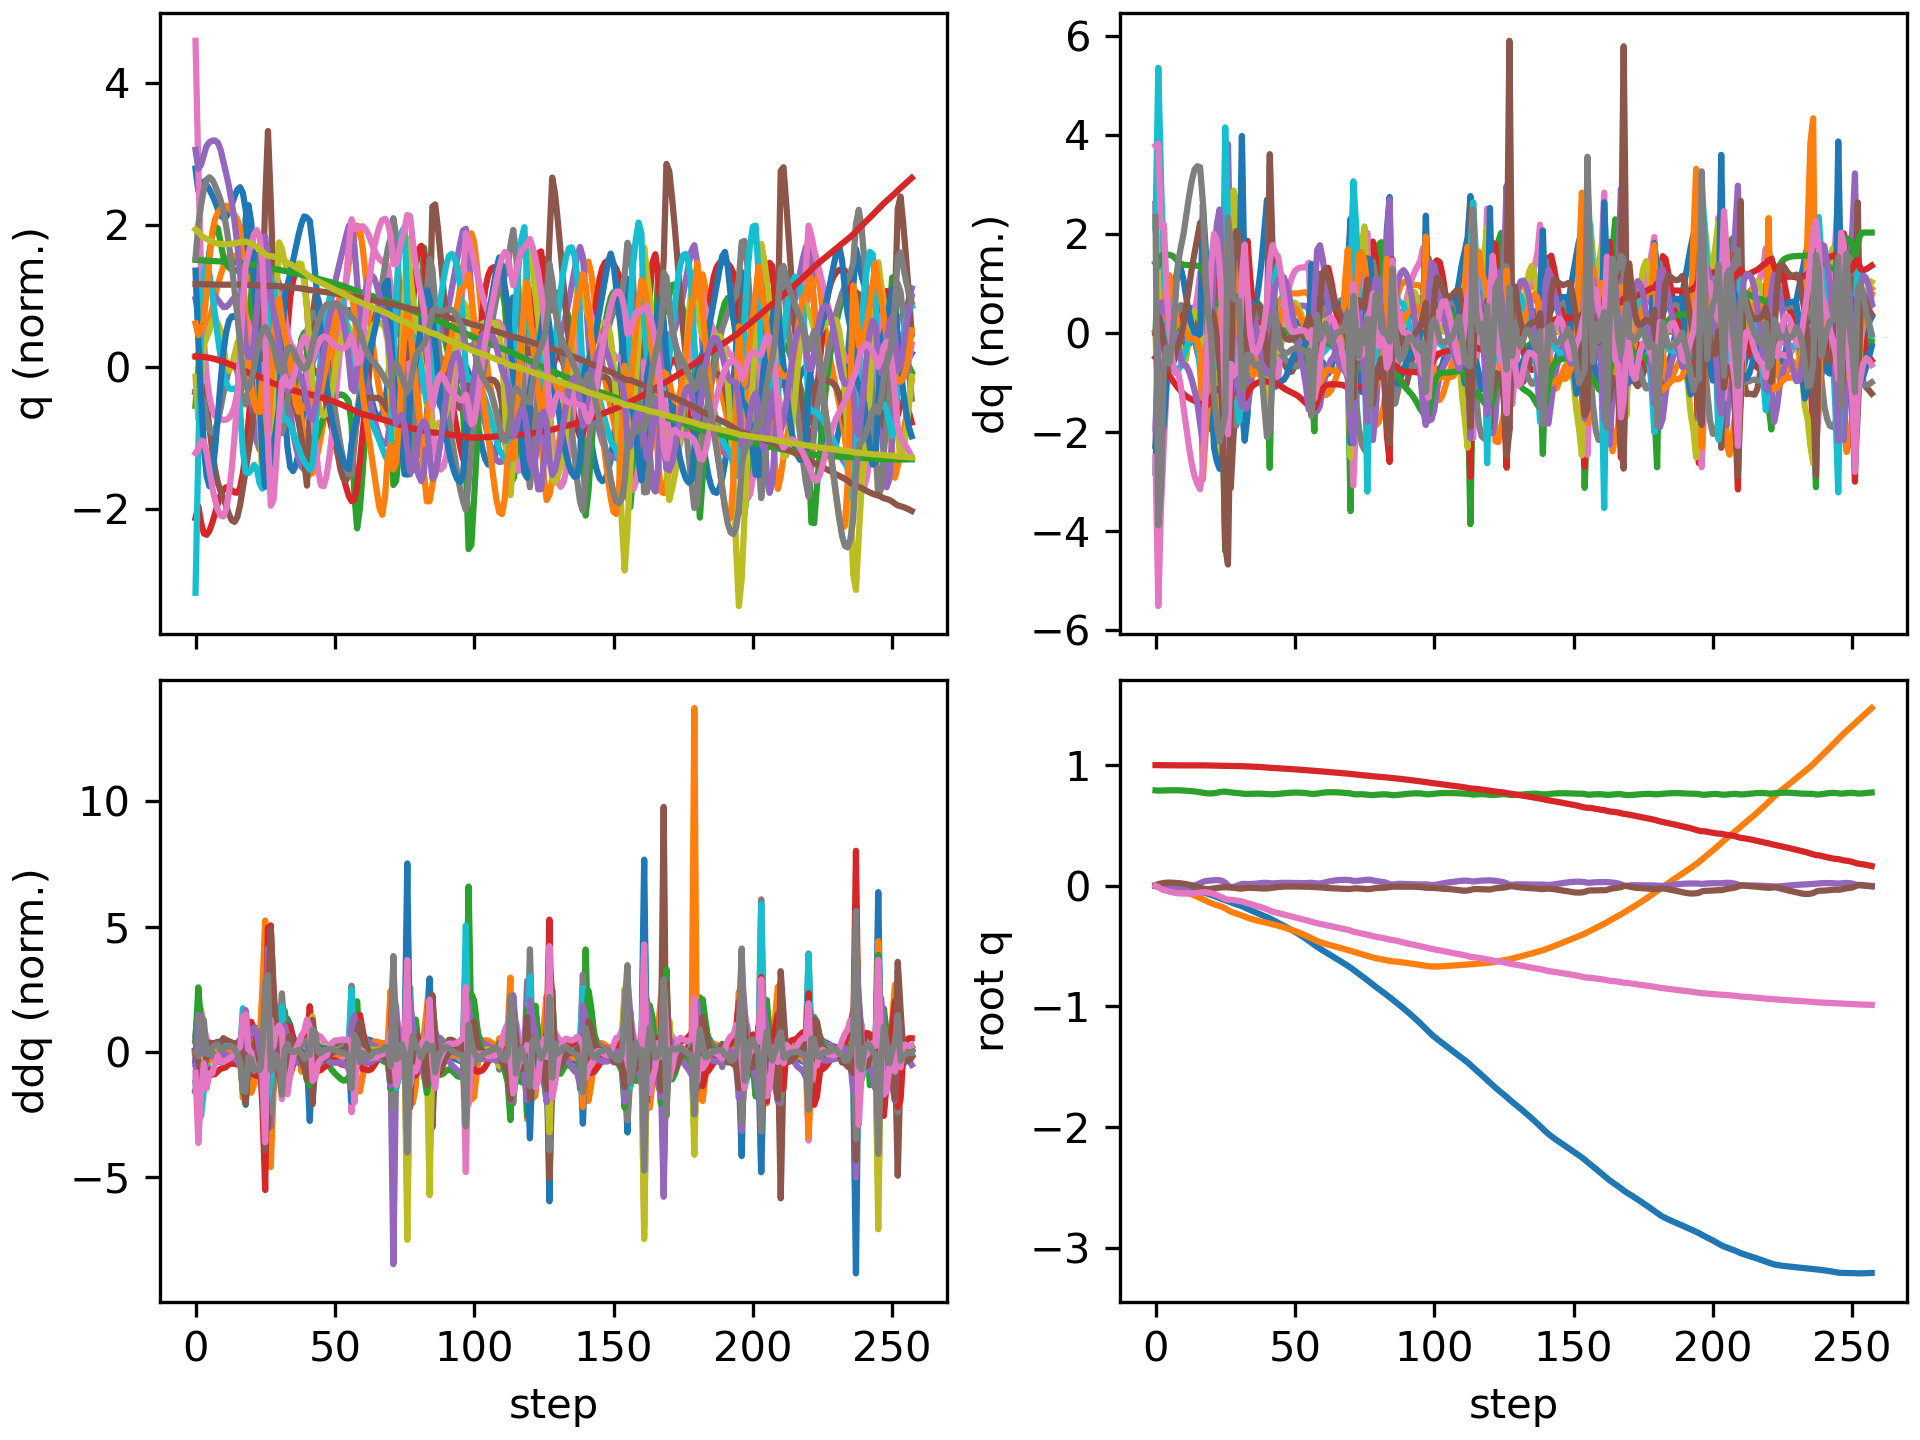

The data file committed next to this chart (first rows):
floating_base_joint_x, floating_base_joint_y, floating_base_joint_z, floating_base_joint_qw, floating_base_joint_qx, floating_base_joint_qy, floating_base_joint_qz, left_hip_pitch_joint_q, left_hip_roll_joint_q, left_hip_yaw_joint_q, left_knee_joint_q, left_ankle_pitch_joint_q, left_ankle_roll_joint_q, right_hip_pitch_joint_q, right_hip_roll_joint_q, right_hip_yaw_joint_q, right_knee_joint_q, right_ankle_pitch_joint_q, right_ankle_roll_joint_q, floating_base_joint_vx, floating_base_joint_vy, floating_base_joint_vz, floating_base_joint_wx, floating_base_joint_wy
-0.002742, 8.737507702648877e-10, 0.7906, 1, 1.597928729102787e-08, 0.005811, -4.862312507598205e-09, -0.05757, -0.0006897, -0.002978, 0.1257, -0.07618, 2.7516392895085615e-05, -0.05757, 0.0006893, 0.002978, 0.1257, -0.07618, -2.7555718382952283e-05, -0.162, -1.3815040528913289e-07, -0.2089, -6.422664153380801e-07, 0.6749
-0.006953, -0.0003384, 0.7883, 0.9998, 0.000849, 0.01418, -0.01119, -0.08774, 0.004017, 0.01603, 0.1558, -0.09984, 0.004428, -0.1984, -0.009014, -0.02842, 0.4486, -0.2003, -0.01051, -0.1845, -0.04045, -0.02936, 0.1575, 0.6828
-0.009812, -0.001625, 0.7888, 0.9995, 0.002621, 0.01928, -0.02578, -0.0788, 0.01006, 0.04454, 0.1141, -0.07397, 0.006734, -0.3174, -0.005143, 0.001666, 0.7156, -0.2998, -0.006396, -0.1111, -0.09251, 0.06196, 0.09151, 0.366
-0.01223, -0.003808, 0.79, 0.9991, 0.002427, 0.02321, -0.03518, -0.0752, 0.0193, 0.06045, 0.08624, -0.052, 0.003313, -0.3918, -0.01124, 0.02696, 0.8476, -0.3883, 0.003216, -0.1234, -0.1246, 0.06066, -0.1095, 0.3758
-0.01448, -0.006766, 0.7911, 0.9988, 8.014921346539133e-05, 0.02569, -0.04128, -0.08038, 0.03369, 0.06867, 0.08309, -0.04389, -0.008673, -0.4329, -0.03112, 0.03218, 0.873, -0.4401, 0.02847, -0.105, -0.1657, 0.04502, -0.2994, 0.1229
-0.01662, -0.0106, 0.7915, 0.9985, -0.003648, 0.02631, -0.04769, -0.08634, 0.05345, 0.07929, 0.09328, -0.05007, -0.02676, -0.4558, -0.04456, 0.03753, 0.8456, -0.4574, 0.05809, -0.1072, -0.21, 0.007697, -0.3597, -0.02211
-0.01886, -0.01535, 0.7917, 0.9982, -0.00717, 0.02568, -0.05384, -0.09397, 0.0741, 0.088, 0.1131, -0.0605, -0.04394, -0.4697, -0.04807, 0.04515, 0.8022, -0.4371, 0.08156, -0.1132, -0.2574, 0.006076, -0.2852, -0.136
-0.02131, -0.02103, 0.7917, 0.9979, -0.009945, 0.02421, -0.05855, -0.1026, 0.09361, 0.0929, 0.137, -0.06974, -0.05818, -0.4769, -0.04476, 0.04613, 0.7555, -0.3927, 0.09374, -0.128, -0.3037, -0.005983, -0.2083, -0.1877
-0.02414, -0.02762, 0.7915, 0.9978, -0.01197, 0.02251, -0.06146, -0.1129, 0.1114, 0.09179, 0.1624, -0.07761, -0.0685, -0.4794, -0.03459, 0.04302, 0.7054, -0.3342, 0.09942, -0.1506, -0.347, -0.02421, -0.1331, -0.1827
-0.02732, -0.035, 0.7906, 0.9977, -0.01316, 0.0205, -0.06311, -0.122, 0.127, 0.0844, 0.1846, -0.08526, -0.07494, -0.4805, -0.0191, 0.03766, 0.659, -0.2728, 0.1031, -0.1649, -0.3846, -0.05943, -0.0545, -0.2328
-0.03068, -0.04308, 0.7892, 0.9977, -0.01339, 0.01766, -0.06426, -0.1251, 0.1405, 0.07656, 0.1977, -0.09207, -0.08015, -0.4815, -0.002073, 0.02578, 0.6244, -0.221, 0.1053, -0.1719, -0.4176, -0.0732, 0.08262, -0.3155
-0.03413, -0.05175, 0.7878, 0.9977, -0.01184, 0.01395, -0.06456, -0.1236, 0.1504, 0.07307, 0.2037, -0.09183, -0.08636, -0.4813, 0.01333, 0.01261, 0.6008, -0.1848, 0.1059, -0.1746, -0.4457, -0.07349, 0.2625, -0.3908
-0.0376, -0.0609, 0.7862, 0.9979, -0.008481, 0.009333, -0.06408, -0.117, 0.1563, 0.07085, 0.2022, -0.08657, -0.09246, -0.4791, 0.02631, 0.00737, 0.5885, -0.1646, 0.104, -0.1747, -0.467, -0.08539, 0.4445, -0.4687
-0.04107, -0.07042, 0.7843, 0.998, -0.003324, 0.003892, -0.0628, -0.1069, 0.1581, 0.06982, 0.1963, -0.07921, -0.09696, -0.4747, 0.03345, 0.01064, 0.5865, -0.157, 0.1007, -0.1752, -0.4839, -0.1039, 0.6229, -0.5339
-0.04458, -0.08029, 0.782, 0.9981, 0.003446, -0.002203, -0.06083, -0.09581, 0.1565, 0.06964, 0.1905, -0.07253, -0.09823, -0.4663, 0.03276, 0.01921, 0.5882, -0.1566, 0.09755, -0.1772, -0.5015, -0.1266, 0.7787, -0.58
-0.04812, -0.09051, 0.7792, 0.9982, 0.01165, -0.008774, -0.05844, -0.0865, 0.1518, 0.06954, 0.19, -0.06932, -0.09458, -0.4507, 0.02377, 0.02809, 0.5808, -0.1598, 0.09358, -0.1797, -0.5197, -0.1545, 0.9238, -0.6097
-0.0517, -0.1011, 0.7757, 0.9981, 0.02119, -0.0157, -0.05572, -0.083, 0.1445, 0.06793, 0.2027, -0.07367, -0.08537, -0.4223, 0.007604, 0.03276, 0.5416, -0.1609, 0.0849, -0.1824, -0.5357, -0.198, 1.073, -0.6304
-0.05542, -0.1119, 0.7711, 0.9978, 0.03189, -0.02269, -0.05298, -0.09089, 0.1348, 0.06314, 0.239, -0.09123, -0.07219, -0.3789, -0.01258, 0.02605, 0.4472, -0.118, 0.05198, -0.2109, -0.5431, -0.2414, 1.097, -0.55
-0.06052, -0.123, 0.7672, 0.9974, 0.03955, -0.02693, -0.05325, -0.1141, 0.1249, 0.03838, 0.2944, -0.1343, -0.05927, -0.3644, -0.01447, 0.02042, 0.3987, 0.01679, 0.001167, -0.2973, -0.5633, -0.1264, 0.447, -0.2403
-0.06746, -0.134, 0.7657, 0.9971, 0.04211, -0.0273, -0.05712, -0.1522, 0.1232, 0.03376, 0.3683, -0.2044, -0.04509, -0.375, 0.001655, 0.01839, 0.3967, 0.03968, -0.03523, -0.3647, -0.5393, -0.03718, 0.1355, 0.02295
-0.07544, -0.144, 0.7657, 0.9968, 0.04404, -0.02533, -0.06207, -0.2005, 0.1101, 0.05682, 0.4554, -0.2744, -0.03202, -0.393, 0.02017, 0.02065, 0.4034, 0.009656, -0.0571, -0.4071, -0.4667, 0.03345, 0.211, 0.2278
-0.0841, -0.1525, 0.7674, 0.9963, 0.04616, -0.02172, -0.0688, -0.2541, 0.06771, 0.07137, 0.5581, -0.3261, -0.01226, -0.4147, 0.03769, 0.02536, 0.4151, -0.07495, -0.07178, -0.4339, -0.4019, 0.136, 0.1503, 0.3406
-0.09286, -0.1601, 0.7712, 0.9957, 0.04708, -0.01786, -0.07732, -0.3004, 0.0005936, 0.07752, 0.6548, -0.3618, 0.009925, -0.4253, 0.04995, 0.0182, 0.4074, -0.1804, -0.07881, -0.4327, -0.3646, 0.2302, -0.03516, 0.3156
-0.1014, -0.1673, 0.7762, 0.9951, 0.0456, -0.01458, -0.08683, -0.3312, -0.0777, 0.07849, 0.7172, -0.3784, 0.03122, -0.4205, 0.05044, -0.02146, 0.3736, -0.2902, -0.07958, -0.4219, -0.36, 0.2621, -0.3051, 0.2192
-0.1098, -0.1754, 0.78, 0.9944, 0.04046, -0.01259, -0.097, -0.3384, -0.1437, 0.05796, 0.6985, -0.3512, 0.07203, -0.4196, 0.05189, -0.07929, 0.3614, -0.4097, -0.04767, -0.4243, -0.4468, 0.1164, -0.7733, 0.01951
-0.119, -0.1867, 0.7802, 0.9936, 0.02626, -0.01157, -0.1094, -0.3093, -0.1439, -0.003, 0.541, -0.2619, 0.1445, -0.4829, 0.09267, -0.07767, 0.5582, -0.4583, -0.07692, -0.4549, -0.6788, -0.08207, -2.083, -0.3398
-0.1279, -0.2011, 0.7769, 0.9933, 0.003452, -0.01323, -0.115, -0.2716, -0.0554, -0.008784, 0.3628, -0.1602, 0.1986, -0.5193, 0.1365, -0.0725, 0.7538, -0.4381, -0.1021, -0.4499, -0.7286, -0.208, -2.261, -0.4214
-0.137, -0.2136, 0.773, 0.9931, -0.01111, -0.01434, -0.1157, -0.285, 0.03144, 0.03418, 0.3498, -0.04044, 0.1453, -0.5182, 0.1399, -0.05086, 0.8347, -0.4115, -0.06247, -0.4469, -0.51, -0.1497, -0.5678, -0.1541
-0.1453, -0.2223, 0.7711, 0.9928, -0.009829, -0.01644, -0.1181, -0.301, 0.05448, 0.04557, 0.3703, -0.03017, 0.08222, -0.4883, 0.09856, 0.003117, 0.8257, -0.3823, -0.01409, -0.3927, -0.3732, -0.07893, 0.6809, -0.1991
-0.1528, -0.2297, 0.7695, 0.9924, -0.001583, -0.01965, -0.1217, -0.3031, 0.05422, 0.05424, 0.3708, -0.03102, 0.04187, -0.4393, 0.04275, 0.06542, 0.7604, -0.3537, 0.0179, -0.3783, -0.372, -0.09346, 0.9923, -0.184
-0.1605, -0.2377, 0.7674, 0.9919, 0.007632, -0.0226, -0.1249, -0.3077, 0.04557, 0.0495, 0.3763, -0.04591, 0.007459, -0.3804, -0.01055, 0.1038, 0.6511, -0.3165, 0.02216, -0.3948, -0.4212, -0.1297, 0.9334, -0.1276
-0.1693, -0.2465, 0.7641, 0.9912, 0.01503, -0.02309, -0.1294, -0.3361, 0.03363, 0.02321, 0.4197, -0.09442, -0.01593, -0.3411, -0.04832, 0.09899, 0.5335, -0.2086, 0.003579, -0.4891, -0.455, -0.1623, 0.4692, 0.1843
-0.1801, -0.2558, 0.762, 0.9902, 0.0162, -0.01982, -0.1371, -0.3888, 0.03321, -0.006534, 0.5019, -0.1668, -0.006033, -0.3625, -0.03799, 0.08858, 0.5164, -0.121, -0.009609, -0.5527, -0.4751, -0.05027, -0.2398, 0.2998
-0.191, -0.2647, 0.7616, 0.9893, 0.01436, -0.01711, -0.1441, -0.4392, 0.03301, -0.01096, 0.6078, -0.2439, 0.0005443, -0.3854, -0.01202, 0.08382, 0.5181, -0.101, -0.02311, -0.5234, -0.4168, 0.01776, -0.172, 0.1167
-0.2011, -0.2723, 0.7624, 0.9884, 0.01409, -0.01666, -0.1505, -0.4665, 0.01757, -0.003705, 0.6868, -0.3028, -0.0009136, -0.3959, 0.008239, 0.08175, 0.5072, -0.08157, -0.03664, -0.4916, -0.3583, 0.05189, 0.07113, -0.04432
-0.2108, -0.2791, 0.7634, 0.9873, 0.01559, -0.01758, -0.1571, -0.472, -0.008232, 0.003633, 0.7288, -0.3428, -0.006115, -0.4006, 0.0235, 0.08273, 0.4902, -0.05872, -0.05473, -0.4841, -0.3222, 0.04522, 0.2169, -0.103
-0.2205, -0.2853, 0.764, 0.9861, 0.01797, -0.01898, -0.164, -0.4642, -0.03656, 0.01171, 0.7511, -0.3721, -0.01311, -0.404, 0.03643, 0.08534, 0.4722, -0.03522, -0.07239, -0.4875, -0.3004, 0.01412, 0.2638, -0.1128
-0.2303, -0.2911, 0.7638, 0.9849, 0.02058, -0.02041, -0.1708, -0.4467, -0.06544, 0.02245, 0.7634, -0.3954, -0.02217, -0.407, 0.04772, 0.08802, 0.4536, -0.01237, -0.07966, -0.4915, -0.2847, -0.0251, 0.2617, -0.09571
-0.2401, -0.2966, 0.763, 0.9836, 0.02299, -0.02161, -0.1777, -0.4183, -0.09653, 0.03283, 0.7622, -0.4119, -0.03474, -0.4106, 0.05682, 0.08751, 0.4353, 0.006619, -0.07353, -0.4947, -0.2735, -0.05705, 0.2013, -0.06006
-0.2499, -0.3019, 0.7618, 0.9821, 0.02459, -0.02218, -0.1857, -0.3757, -0.1304, 0.03613, 0.7345, -0.4184, -0.05207, -0.4184, 0.06237, 0.07486, 0.4219, 0.01982, -0.07608, -0.4971, -0.2625, -0.07496, 0.07139, -0.005123
-0.2599, -0.3073, 0.7603, 0.9802, 0.02401, -0.02166, -0.1953, -0.3156, -0.163, 0.02527, 0.6611, -0.4057, -0.07071, -0.4305, 0.07119, 0.05453, 0.4137, 0.01761, -0.0731, -0.5155, -0.2786, -0.09121, -0.2629, 0.0813
-0.2705, -0.3131, 0.7585, 0.9782, 0.02102, -0.01952, -0.2056, -0.2599, -0.1861, -0.006252, 0.5498, -0.3064, -0.02477, -0.4454, 0.08391, 0.02566, 0.4041, 0.01195, -0.06162, -0.564, -0.2799, -0.07087, -0.3147, 0.235
-0.2825, -0.3189, 0.7581, 0.9765, 0.01971, -0.01596, -0.2142, -0.2581, -0.1832, -0.02547, 0.5031, -0.2027, 0.05848, -0.4711, 0.09315, -0.0004702, 0.4154, -0.02892, -0.0638, -0.6051, -0.2892, 0.05638, -0.006235, 0.2973
-0.2948, -0.3247, 0.7597, 0.9752, 0.02129, -0.0129, -0.2199, -0.2761, -0.167, -0.0222, 0.499, -0.1895, 0.07374, -0.5057, 0.09192, -0.008306, 0.4846, -0.08545, -0.07117, -0.6101, -0.2966, 0.09779, 0.09562, 0.2681
-0.307, -0.3307, 0.7617, 0.974, 0.02307, -0.01033, -0.2249, -0.2904, -0.1484, -0.0177, 0.4906, -0.1803, 0.07105, -0.5372, 0.08196, -0.01629, 0.582, -0.1385, -0.07082, -0.6101, -0.3092, 0.109, 0.07609, 0.2531
-0.3191, -0.337, 0.764, 0.9727, 0.02421, -0.008204, -0.2307, -0.2976, -0.1264, -0.01305, 0.4719, -0.1648, 0.06145, -0.5545, 0.0687, -0.0235, 0.6631, -0.1873, -0.06149, -0.6057, -0.3318, 0.1191, 0.01346, 0.1898
-0.3312, -0.3439, 0.7664, 0.9712, 0.02462, -0.006704, -0.2368, -0.2984, -0.102, -0.009143, 0.4454, -0.1443, 0.04782, -0.5557, 0.05389, -0.02628, 0.7198, -0.2343, -0.04933, -0.6045, -0.3535, 0.1164, -0.03409, 0.1107
-0.3433, -0.3512, 0.7686, 0.9697, 0.02447, -0.005932, -0.2431, -0.2945, -0.07616, -0.005939, 0.4143, -0.1204, 0.03116, -0.5442, 0.03701, -0.02485, 0.7606, -0.2775, -0.03625, -0.6084, -0.3733, 0.1023, -0.05943, 0.0278
-0.3555, -0.3588, 0.7704, 0.9681, 0.02398, -0.005736, -0.2493, -0.2879, -0.04939, -0.003126, 0.3816, -0.09497, 0.01235, -0.5237, 0.01874, -0.01823, 0.7897, -0.3136, -0.02195, -0.6209, -0.3901, 0.07647, -0.06886, -0.01709
-0.3681, -0.3668, 0.7716, 0.9665, 0.02332, -0.005831, -0.2554, -0.2805, -0.02184, -0.0006496, 0.3488, -0.069, -0.009957, -0.4968, -0.0005915, -0.007173, 0.8073, -0.3417, -0.007569, -0.6399, -0.4047, 0.0433, -0.06433, -0.03207
-0.3811, -0.3751, 0.7722, 0.9649, 0.02274, -0.00603, -0.2615, -0.274, 0.005664, 0.001335, 0.318, -0.04413, -0.02974, -0.4656, -0.02119, 0.005948, 0.8139, -0.3637, 0.005756, -0.6644, -0.4205, 0.009958, -0.04523, -0.03196
-0.3947, -0.3837, 0.7721, 0.9633, 0.02236, -0.006274, -0.2675, -0.2684, 0.03306, 0.002676, 0.2889, -0.02026, -0.04611, -0.4322, -0.04224, 0.01862, 0.8109, -0.3821, 0.01712, -0.6938, -0.4409, -0.02167, -0.02233, -0.02956
-0.4088, -0.3929, 0.7714, 0.9616, 0.02216, -0.006557, -0.2734, -0.2635, 0.06056, 0.00315, 0.2608, 0.003116, -0.05831, -0.3975, -0.06207, 0.02879, 0.7993, -0.3984, 0.02573, -0.7277, -0.467, -0.05089, -0.003247, -0.02707
-0.4237, -0.4026, 0.7701, 0.9599, 0.02215, -0.006883, -0.2793, -0.2588, 0.08846, 0.002782, 0.2327, 0.02641, -0.0652, -0.3623, -0.07862, 0.03557, 0.7786, -0.4131, 0.03086, -0.7648, -0.4974, -0.08068, 0.01809, -0.02606
-0.4394, -0.4129, 0.7681, 0.9582, 0.02239, -0.007322, -0.2853, -0.2544, 0.1166, 0.001523, 0.2051, 0.04944, -0.06657, -0.3265, -0.09025, 0.03917, 0.7465, -0.4244, 0.03228, -0.8014, -0.5288, -0.1177, 0.05722, -0.03113
-0.4556, -0.4238, 0.7653, 0.9564, 0.02319, -0.008099, -0.2912, -0.2513, 0.1442, -0.0007514, 0.1813, 0.0704, -0.06321, -0.2883, -0.09664, 0.04042, 0.6959, -0.4272, 0.02989, -0.8307, -0.5554, -0.1682, 0.1549, -0.05078
-0.4724, -0.4351, 0.7619, 0.9543, 0.0248, -0.009228, -0.2975, -0.2525, 0.1665, -0.01284, 0.1684, 0.07728, -0.0563, -0.2571, -0.09706, 0.03421, 0.6269, -0.3808, 0.02867, -0.8658, -0.5587, -0.1424, 0.08144, -0.02563
-0.4896, -0.4466, 0.7616, 0.952, 0.02242, -0.009688, -0.3052, -0.2572, 0.1877, -0.0502, 0.1724, 0.03149, -0.03604, -0.2674, -0.06307, 0.02949, 0.6251, -0.3554, 0.01042, -0.8332, -0.5874, 0.06706, -0.3806, -0.2864
-0.5058, -0.4576, 0.7642, 0.9503, 0.01896, -0.01094, -0.3105, -0.2693, 0.2046, -0.06846, 0.2062, -0.04083, -0.01969, -0.2682, -0.02489, 0.02284, 0.6108, -0.3342, -0.01685, -0.7839, -0.5193, 0.1753, -0.1777, -0.2385
-0.521, -0.4669, 0.7678, 0.9487, 0.01922, -0.01271, -0.3153, -0.2876, 0.1984, -0.05785, 0.2714, -0.1164, -0.009227, -0.2654, 0.002053, 0.02074, 0.5855, -0.307, -0.04155, -0.7295, -0.4238, 0.1852, 0.2957, -0.1498
... 198 more rows
